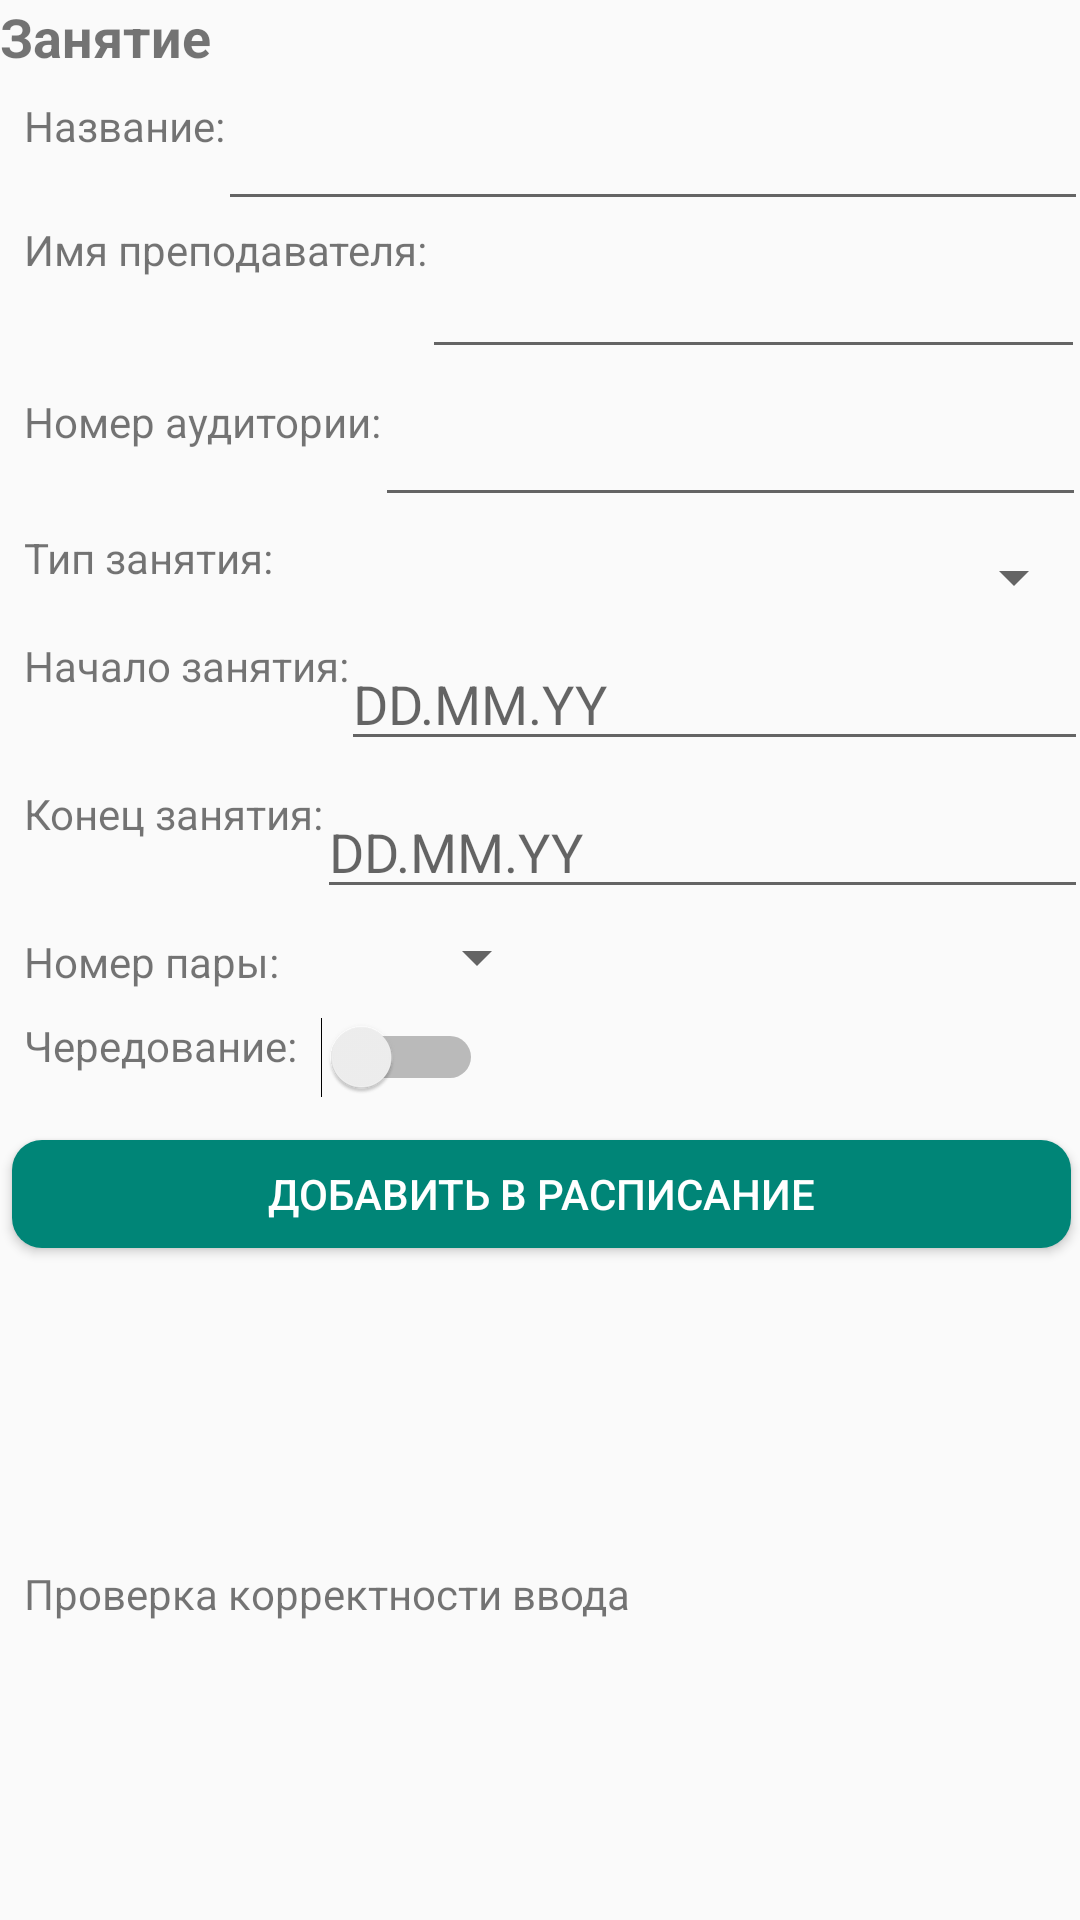

Here is an Android app screen rendered from its layout file. Give the layout XML and the strings, colors and styles it references.
<!-- AndroidManifest.xml: application theme AppTheme -->
<!-- res/layout/activity_options.xml -->
<?xml version="1.0" encoding="utf-8"?>
<android.support.constraint.ConstraintLayout xmlns:android="http://schemas.android.com/apk/res/android"
    xmlns:app="http://schemas.android.com/apk/res-auto"
    xmlns:tools="http://schemas.android.com/tools"
    android:layout_width="match_parent"
    android:layout_height="match_parent"
    tools:context=".Options">

    <TextView
        android:id="@+id/textView4"
        android:layout_width="wrap_content"
        android:layout_height="wrap_content"
        android:text="Занятие"
        android:textColorLink="@color/colorAccent"
        android:textSize="18sp"
        android:textStyle="bold"
        app:layout_constraintTop_toTopOf="parent"

        tools:layout_editor_absoluteX="0dp"
        tools:ignore="MissingConstraints" />

    <TextView
        android:id="@+id/textView5"
        android:layout_width="wrap_content"
        android:layout_height="wrap_content"
        android:layout_marginStart="8dp"
        android:layout_marginTop="8dp"
        android:text="Название:"
        app:layout_constraintStart_toStartOf="parent"
        app:layout_constraintTop_toBottomOf="@+id/textView4" />

    <EditText
        android:id="@+id/name"
        android:layout_width="290dp"
        android:layout_height="wrap_content"
        android:layout_marginStart="8dp"
        android:layout_marginTop="8dp"
        android:layout_marginEnd="8dp"
        android:ems="10"
        android:inputType="textPersonName"
        app:layout_constraintEnd_toEndOf="parent"
        app:layout_constraintStart_toEndOf="@+id/textView5"
        app:layout_constraintTop_toBottomOf="@+id/textView4"
        android:digits="йцукенгшщзхъфывапролджэячсмитьбюЙЦУКЕНГШЩЗХЪФЫВАПРОЛДЖЭЯЧСМИТЬБЮ "/>

    <EditText
        android:id="@+id/nameOfTeacher"
        android:layout_width="221dp"
        android:layout_height="wrap_content"
        android:layout_marginStart="8dp"
        android:layout_marginTop="8dp"
        android:layout_marginEnd="8dp"
        android:ems="10"
        android:inputType="textPersonName"
        app:layout_constraintEnd_toEndOf="parent"
        app:layout_constraintStart_toEndOf="@+id/textView6"
        app:layout_constraintTop_toBottomOf="@+id/name"
        android:digits="йцукенгшщзхъфывапролджэячсмитьбюЙЦУКЕНГШЩЗХЪФЫВАПРОЛДЖЭЯЧСМИТЬБЮ. "/>

    <TextView
        android:id="@+id/textView6"
        android:layout_width="wrap_content"
        android:layout_height="wrap_content"
        android:layout_marginStart="8dp"
        android:text="Имя преподавателя:"
        app:layout_constraintStart_toStartOf="parent"
        app:layout_constraintTop_toBottomOf="@+id/name" />

    <TextView
        android:id="@+id/textView10"
        android:layout_width="wrap_content"
        android:layout_height="wrap_content"
        android:layout_marginStart="8dp"
        android:layout_marginTop="8dp"
        android:text="Номер аудитории:"
        app:layout_constraintStart_toStartOf="parent"
        app:layout_constraintTop_toBottomOf="@+id/nameOfTeacher" />

    <EditText
        android:id="@+id/audienceNumber"
        android:layout_width="237dp"
        android:layout_height="wrap_content"
        android:layout_marginStart="8dp"
        android:layout_marginTop="8dp"
        android:layout_marginEnd="8dp"
        android:ems="10"
        android:inputType="number"
        app:layout_constraintEnd_toEndOf="parent"
        app:layout_constraintStart_toEndOf="@+id/textView10"
        app:layout_constraintTop_toBottomOf="@+id/nameOfTeacher" />

    <TextView
        android:id="@+id/textView11"
        android:layout_width="wrap_content"
        android:layout_height="wrap_content"
        android:layout_marginStart="8dp"
        android:layout_marginTop="4dp"
        android:text="Тип занятия:"
        app:layout_constraintStart_toStartOf="parent"
        app:layout_constraintTop_toBottomOf="@+id/audienceNumber" />

    <Spinner
        android:id="@+id/typeOfLesson"
        android:layout_width="273dp"
        android:layout_height="wrap_content"
        android:layout_marginStart="8dp"
        android:layout_marginTop="8dp"
        android:layout_marginEnd="8dp"
        app:layout_constraintEnd_toEndOf="parent"
        app:layout_constraintStart_toEndOf="@+id/textView11"
        app:layout_constraintTop_toBottomOf="@+id/audienceNumber" />

    <TextView
        android:id="@+id/textView12"
        android:layout_width="wrap_content"
        android:layout_height="wrap_content"
        android:layout_marginStart="8dp"
        android:layout_marginTop="8dp"
        android:text="Начало занятия:"
        app:layout_constraintStart_toStartOf="parent"
        app:layout_constraintTop_toBottomOf="@+id/typeOfLesson" />

    <EditText
        android:id="@+id/beginningOfCourse"
        android:layout_width="249dp"
        android:layout_height="wrap_content"
        android:layout_marginStart="8dp"
        android:layout_marginTop="8dp"
        android:layout_marginEnd="8dp"
        android:digits="1234567890."
        android:ems="10"
        android:hint="DD.MM.YY"
        android:inputType="date"
        app:layout_constraintEnd_toEndOf="parent"
        app:layout_constraintStart_toEndOf="@+id/textView12"
        app:layout_constraintTop_toBottomOf="@+id/typeOfLesson" />

    <TextView
        android:id="@+id/textView13"
        android:layout_width="wrap_content"
        android:layout_height="wrap_content"
        android:layout_marginStart="8dp"
        android:layout_marginTop="8dp"
        android:text="Конец занятия:"
        app:layout_constraintStart_toStartOf="parent"
        app:layout_constraintTop_toBottomOf="@+id/beginningOfCourse" />

    <EditText
        android:id="@+id/endingOfCourse"
        android:layout_width="257dp"
        android:layout_height="wrap_content"
        android:layout_marginStart="8dp"
        android:layout_marginTop="8dp"
        android:layout_marginEnd="8dp"
        android:digits="1234567890."
        android:ems="10"
        android:hint="DD.MM.YY"
        android:inputType="date"
        app:layout_constraintEnd_toEndOf="parent"
        app:layout_constraintStart_toEndOf="@+id/textView13"
        app:layout_constraintTop_toBottomOf="@+id/beginningOfCourse" />

    <TextView
        android:id="@+id/textView14"
        android:layout_width="wrap_content"
        android:layout_height="wrap_content"
        android:layout_marginStart="8dp"
        android:layout_marginTop="8dp"
        android:text="Номер пары:"
        app:layout_constraintStart_toStartOf="parent"
        app:layout_constraintTop_toBottomOf="@+id/endingOfCourse" />

    <Spinner
        android:id="@+id/numberOfPara"
        android:layout_width="82dp"
        android:layout_height="wrap_content"
        android:layout_marginStart="8dp"
        android:layout_marginTop="4dp"
        android:layout_marginEnd="8dp"
        android:ems="10"
        android:inputType="number"
        app:layout_constraintEnd_toEndOf="@+id/alternation"
        app:layout_constraintHorizontal_bias="0.0"
        app:layout_constraintStart_toEndOf="@+id/textView14"
        app:layout_constraintTop_toBottomOf="@+id/endingOfCourse" />

    <TextView
        android:id="@+id/textView15"
        android:layout_width="wrap_content"
        android:layout_height="wrap_content"
        android:layout_marginStart="8dp"
        android:layout_marginTop="8dp"
        android:text="Чередование:"
        app:layout_constraintStart_toStartOf="parent"
        app:layout_constraintTop_toBottomOf="@+id/numberOfPara" />

    <Switch
        android:id="@+id/alternation"
        android:layout_width="wrap_content"
        android:layout_height="wrap_content"
        android:layout_marginStart="8dp"
        android:layout_marginTop="8dp"
        app:layout_constraintStart_toEndOf="@+id/textView15"
        app:layout_constraintTop_toBottomOf="@+id/numberOfPara" />

    <Button
        android:id="@+id/addButton"
        android:layout_width="361dp"
        android:layout_height="wrap_content"
        android:layout_marginStart="8dp"
        android:layout_marginTop="8dp"
        android:layout_marginEnd="8dp"
        android:text="добавить в расписание"
        app:layout_constraintEnd_toEndOf="parent"
        app:layout_constraintStart_toStartOf="parent"
        app:layout_constraintTop_toBottomOf="@+id/alternation" />

    <TextView
        android:id="@+id/check"
        android:layout_width="wrap_content"
        android:layout_height="wrap_content"
        android:layout_marginStart="8dp"
        android:layout_marginTop="8dp"
        android:layout_marginBottom="8dp"
        android:text="Проверка корректности ввода"
        app:layout_constraintBottom_toBottomOf="parent"
        app:layout_constraintStart_toStartOf="parent"
        app:layout_constraintTop_toBottomOf="@+id/addButton" />

</android.support.constraint.ConstraintLayout>
<!-- resources referenced by this layout -->
<resources>
  <color name="colorAccent">#48f509</color>
  <style name="AppTheme" parent="@android:style/Theme.Material.Light">
          
          <item name="colorPrimary">@color/colorPrimary</item>
          <item name="colorPrimaryDark">@color/colorPrimaryDark</item>
          <item name="colorAccent">@color/colorAccent</item>
          <item name="android:buttonStyle">@style/Widget.AppCompat.Button.Colored</item>
          <item name="android:buttonCornerRadius">10dp</item>
      </style>
  <color name="colorPrimary">#008577</color>
  <color name="colorPrimaryDark">#00574B</color>
</resources>
